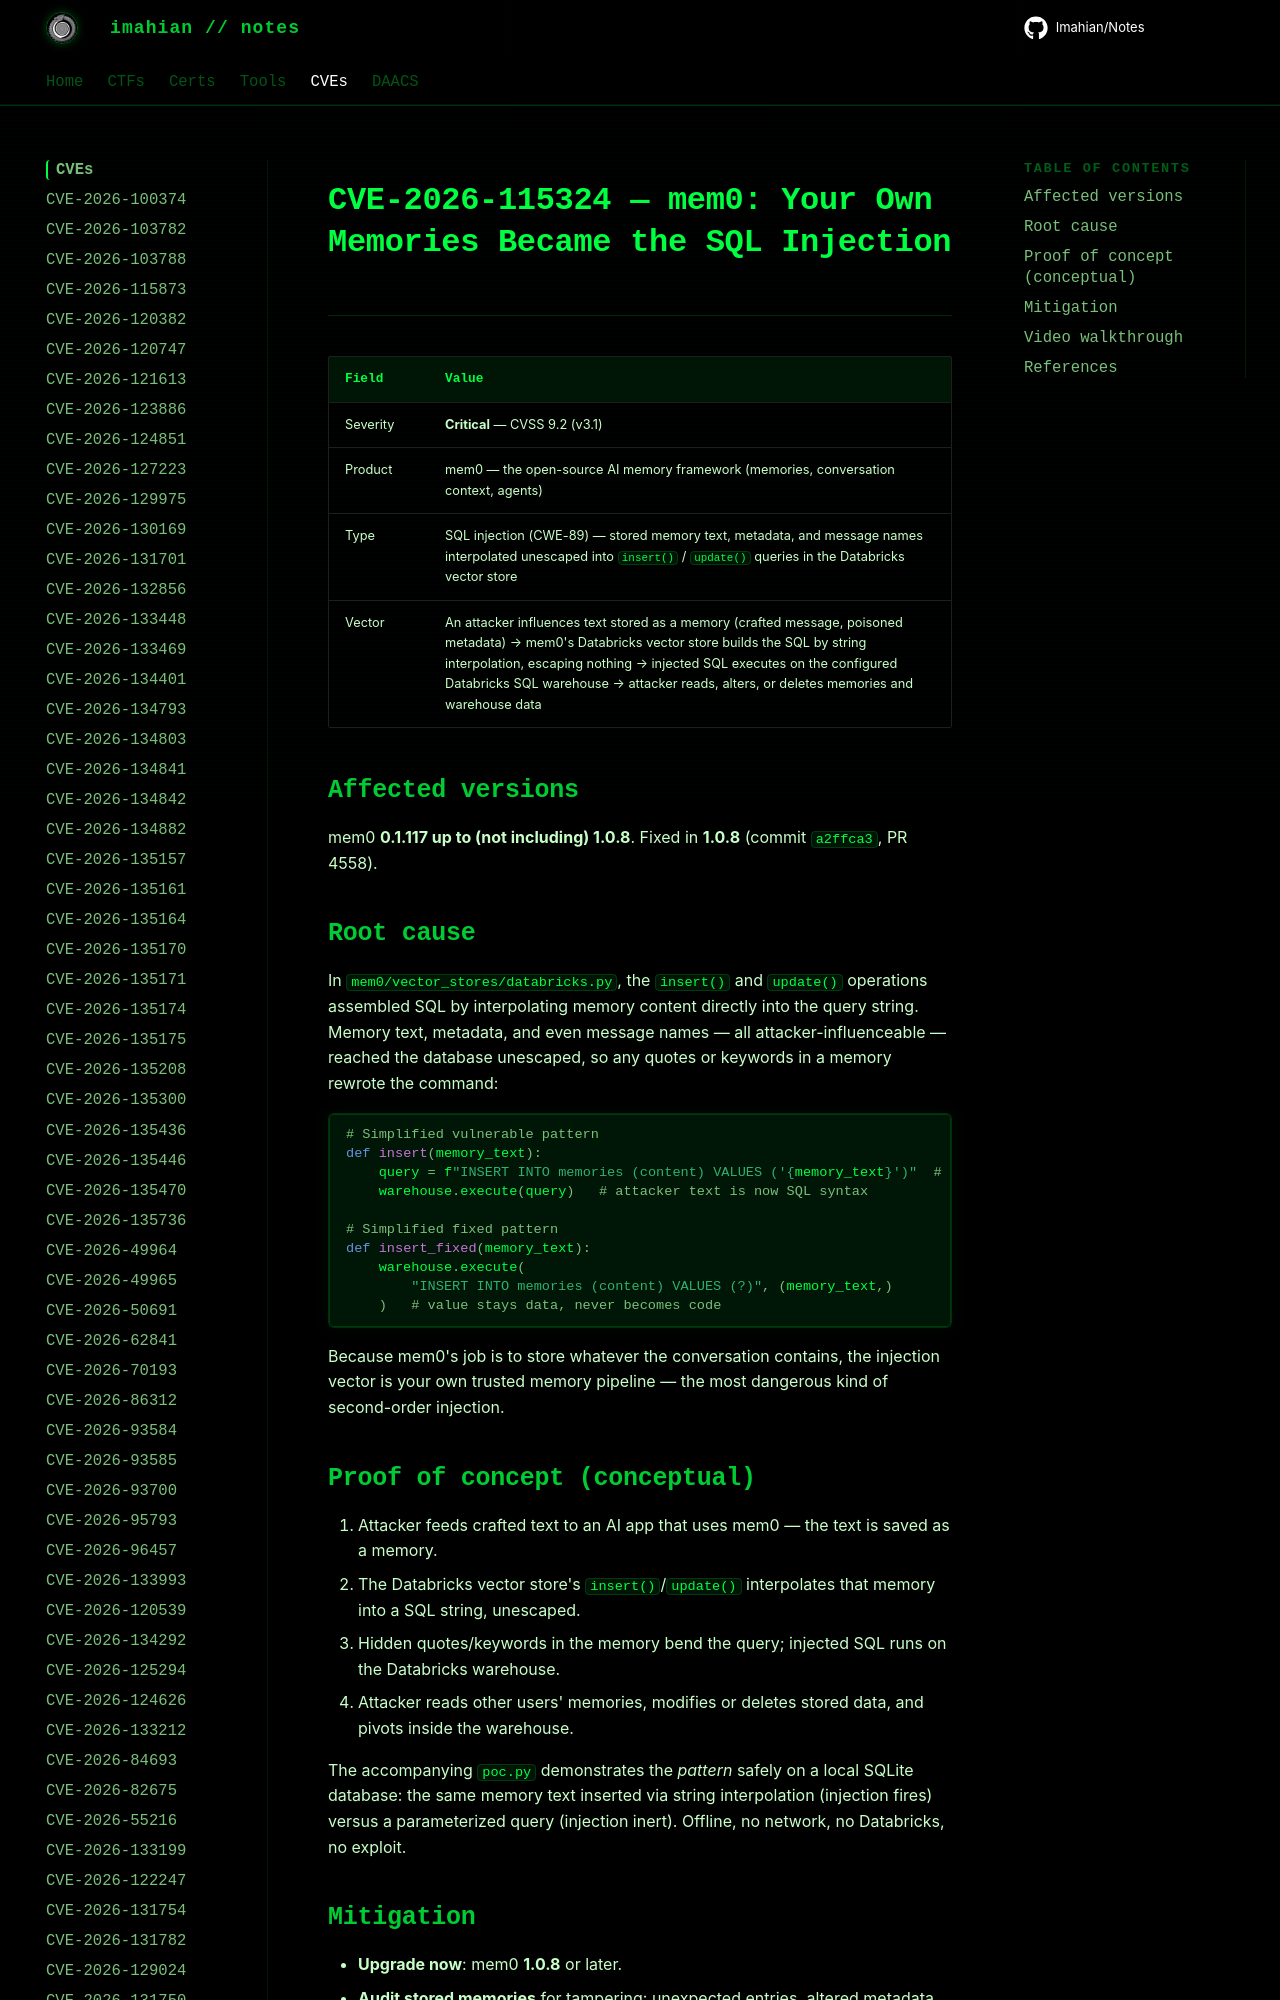

repository: Imahian/Notes · page: CVEs/CVE-2026-115324/index.html · generator: mkdocs

# CVE-2026-115324 — mem0: Your Own Memories Became the SQL Injection

| Field | Value |
|---|---|
| Severity | **Critical** — CVSS 9.2 (v3.1) |
| Product | mem0 — the open-source AI memory framework (memories, conversation context, agents) |
| Type | SQL inje
